4-way image classification set "COVID-19_Radiography_Dataset_split" from GitHub (cyrilmarat/Liora_Covid); label vocabulary: COVID-19, lung opacity, normal, viral pneumonia.

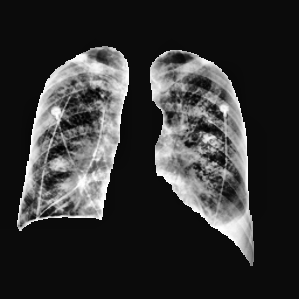
Label: lung opacity

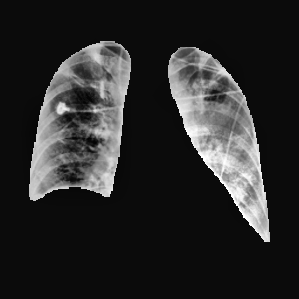
Label: lung opacity

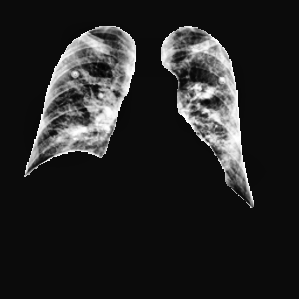
Label: COVID-19

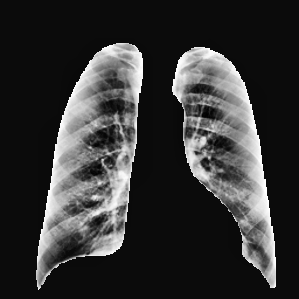
Label: normal

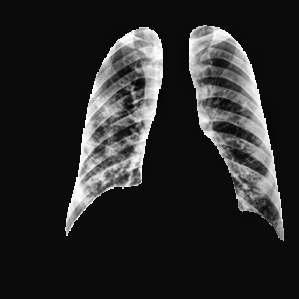
Label: COVID-19

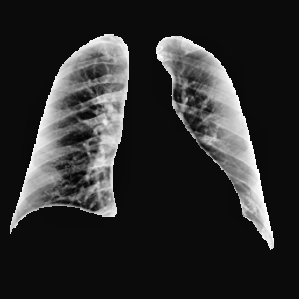
Label: normal
